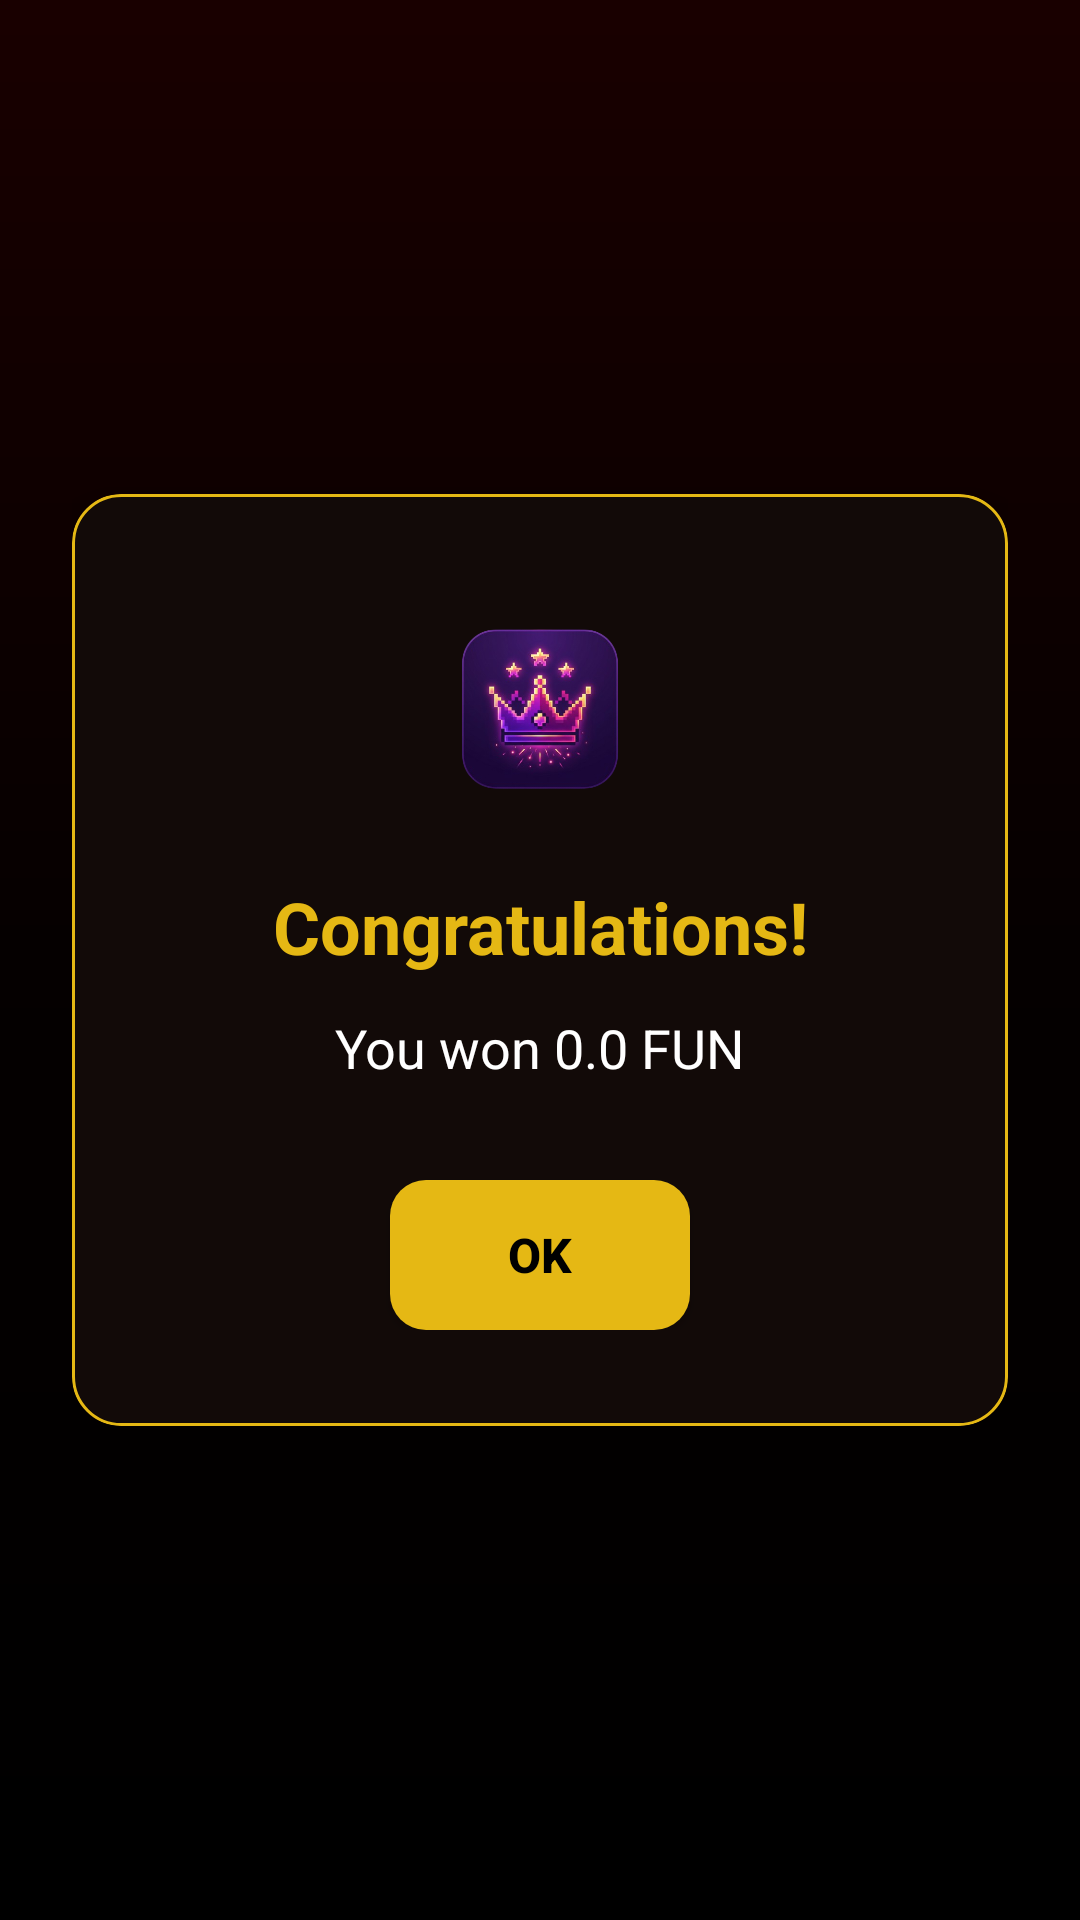

The Android layout XML behind this screen, and the referenced resources:
<!-- AndroidManifest.xml: application theme CustomTheme -->
<!-- res/layout/won_popup_window.xml -->
<?xml version="1.0" encoding="utf-8"?>
<androidx.constraintlayout.widget.ConstraintLayout xmlns:android="http://schemas.android.com/apk/res/android"
    xmlns:app="http://schemas.android.com/apk/res-auto"
    android:id="@+id/relative"
    android:layout_width="match_parent"
    android:layout_height="match_parent"
    android:background="#80000000"
    android:padding="24dp">

    <androidx.cardview.widget.CardView
        android:layout_width="match_parent"
        android:layout_height="wrap_content"
        app:cardBackgroundColor="@color/bgDark"
        app:cardCornerRadius="16dp"
        app:cardElevation="16dp"
        app:layout_constraintBottom_toBottomOf="parent"
        app:layout_constraintEnd_toEndOf="parent"
        app:layout_constraintStart_toStartOf="parent"
        app:layout_constraintTop_toTopOf="parent">

        <androidx.constraintlayout.widget.ConstraintLayout
            android:layout_width="match_parent"
            android:layout_height="wrap_content"
            android:background="@drawable/bg_container_border"
            android:padding="32dp">

            <ImageView
                android:id="@+id/ivWinner"
                android:layout_width="80dp"
                android:layout_height="80dp"
                android:src="@drawable/applogo"
                app:layout_constraintEnd_toEndOf="parent"
                app:layout_constraintStart_toStartOf="parent"
                app:layout_constraintTop_toTopOf="parent" />

            <TextView
                android:id="@+id/titleWon"
                android:layout_width="wrap_content"
                android:layout_height="wrap_content"
                android:layout_marginTop="16dp"
                android:text="Congratulations!"
                android:textColor="@color/gold"
                android:textSize="24sp"
                android:textStyle="bold"
                app:layout_constraintEnd_toEndOf="parent"
                app:layout_constraintStart_toStartOf="parent"
                app:layout_constraintTop_toBottomOf="@id/ivWinner" />

            <TextView
                android:id="@+id/WonText"
                android:layout_width="match_parent"
                android:layout_height="wrap_content"
                android:layout_marginTop="12dp"
                android:gravity="center"
                android:text="You won 0.0 FUN"
                android:textColor="@android:color/white"
                android:textSize="18sp"
                app:layout_constraintTop_toBottomOf="@id/titleWon" />

            <androidx.appcompat.widget.AppCompatButton
                android:id="@+id/Ok"
                android:layout_width="100dp"
                android:layout_height="50dp"
                android:layout_marginTop="32dp"
                android:background="@drawable/bg_button"
                android:text="OK"
                android:textAllCaps="false"
                android:textColor="@android:color/black"
                android:textSize="16sp"
                android:textStyle="bold"
                app:backgroundTint="@null"
                app:layout_constraintEnd_toEndOf="parent"
                app:layout_constraintStart_toStartOf="parent"
                app:layout_constraintTop_toBottomOf="@id/WonText" />

        </androidx.constraintlayout.widget.ConstraintLayout>
    </androidx.cardview.widget.CardView>

</androidx.constraintlayout.widget.ConstraintLayout>
<!-- resources referenced by this layout -->
<resources>
  <color name="bgDark">#120A08</color>
  <color name="gold">#E5B814</color>
  <!-- drawable applogo: png bitmap (drawable, 157832 bytes) -->
  <!-- drawable bg_button (drawable) -->
  <?xml version="1.0" encoding="utf-8"?>
  <shape xmlns:android="http://schemas.android.com/apk/res/android" android:shape="rectangle">
      <solid android:color="@color/gold"/>
      <corners android:radius="12dp"/>
  </shape>
  <!-- drawable bg_container_border (drawable) -->
  <?xml version="1.0" encoding="utf-8"?>
  <shape xmlns:android="http://schemas.android.com/apk/res/android" android:shape="rectangle">
      <solid android:color="@android:color/transparent"/>
      <stroke android:width="1dp" android:color="@color/gold"/>
      <corners android:radius="16dp"/>
  </shape>
  <style name="CustomTheme" parent="Theme.MaterialComponents.Light.NoActionBar">
          <item name="android:windowBackground">@drawable/bg_gradient</item>
          <item name="android:windowFullscreen">true</item>
      </style>
  <!-- drawable bg_gradient (drawable) -->
  <?xml version="1.0" encoding="utf-8"?>
  <shape xmlns:android="http://schemas.android.com/apk/res/android" android:shape="rectangle">
      <gradient
          android:startColor="#330000"
          android:centerColor="#0A0000"
          android:endColor="#000000"
          android:type="linear"
          android:angle="270" />
  </shape>
</resources>
